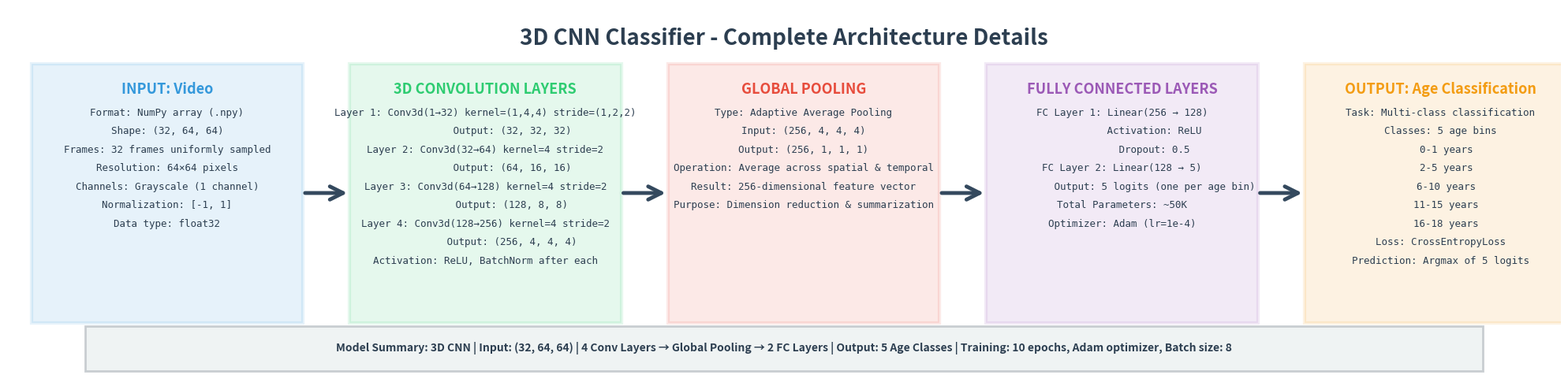

Recreate this plot in Python.
"""
Create a comprehensive classification diagram with ALL details
"""
import matplotlib.pyplot as plt
import matplotlib.patches as mpatches
from matplotlib.patches import Rectangle, FancyArrowPatch

# Create figure
fig, ax = plt.subplots(1, 1, figsize=(20, 5))
ax.set_xlim(0, 20)
ax.set_ylim(0, 5)
ax.axis('off')

# Color scheme
colors = {
    'input': '#3498DB',
    'conv': '#2ECC71',
    'pool': '#E74C3C',
    'fc': '#9B59B6',
    'output': '#F39C12'
}

# Box dimensions
box_width = 3.5
box_height = 3.5
y_center = 2.5
spacing = 0.6

# Define complete stages with ALL details
stages = [
    {
        'x': 0.3,
        'title': 'INPUT: Video',
        'details': [
            'Format: NumPy array (.npy)',
            'Shape: (32, 64, 64)',
            'Frames: 32 frames uniformly sampled',
            'Resolution: 64×64 pixels',
            'Channels: Grayscale (1 channel)',
            'Normalization: [-1, 1]',
            'Data type: float32'
        ],
        'color': colors['input']
    },
    {
        'x': 0.3 + box_width + spacing,
        'title': '3D CONVOLUTION LAYERS',
        'details': [
            'Layer 1: Conv3d(1→32) kernel=(1,4,4) stride=(1,2,2)',
            '         Output: (32, 32, 32)',
            'Layer 2: Conv3d(32→64) kernel=4 stride=2',
            '         Output: (64, 16, 16)',
            'Layer 3: Conv3d(64→128) kernel=4 stride=2',
            '         Output: (128, 8, 8)',
            'Layer 4: Conv3d(128→256) kernel=4 stride=2',
            '         Output: (256, 4, 4, 4)',
            'Activation: ReLU, BatchNorm after each'
        ],
        'color': colors['conv']
    },
    {
        'x': 0.3 + 2*(box_width + spacing),
        'title': 'GLOBAL POOLING',
        'details': [
            'Type: Adaptive Average Pooling',
            'Input: (256, 4, 4, 4)',
            'Output: (256, 1, 1, 1)',
            'Operation: Average across spatial & temporal',
            'Result: 256-dimensional feature vector',
            'Purpose: Dimension reduction & summarization'
        ],
        'color': colors['pool']
    },
    {
        'x': 0.3 + 3*(box_width + spacing),
        'title': 'FULLY CONNECTED LAYERS',
        'details': [
            'FC Layer 1: Linear(256 → 128)',
            '           Activation: ReLU',
            '           Dropout: 0.5',
            'FC Layer 2: Linear(128 → 5)',
            '           Output: 5 logits (one per age bin)',
            'Total Parameters: ~50K',
            'Optimizer: Adam (lr=1e-4)'
        ],
        'color': colors['fc']
    },
    {
        'x': 0.3 + 4*(box_width + spacing),
        'title': 'OUTPUT: Age Classification',
        'details': [
            'Task: Multi-class classification',
            'Classes: 5 age bins',
            '  0-1 years',
            '  2-5 years',
            '  6-10 years',
            '  11-15 years',
            '  16-18 years',
            'Loss: CrossEntropyLoss',
            'Prediction: Argmax of 5 logits'
        ],
        'color': colors['output']
    }
]

# Draw boxes with all details
for stage in stages:
    # Draw main box
    box = Rectangle((stage['x'], y_center - box_height/2), 
                   box_width, box_height,
                   facecolor=stage['color'], alpha=0.12,
                   edgecolor=stage['color'], linewidth=3)
    ax.add_patch(box)
    
    # Title
    ax.text(stage['x'] + box_width/2, y_center + box_height/2 - 0.25,
           stage['title'],
           ha='center', va='top',
           fontsize=13, fontweight='bold',
           color=stage['color'])
    
    # Details (all lines)
    y_start = y_center + box_height/2 - 0.6
    line_height = 0.25
    for i, detail in enumerate(stage['details']):
        ax.text(stage['x'] + box_width/2, y_start - i * line_height,
               detail,
               ha='center', va='top',
               fontsize=9,
               color='#2C3E50',
               family='monospace')

# Draw arrows between boxes
for i in range(len(stages) - 1):
    x_from = stages[i]['x'] + box_width
    x_to = stages[i+1]['x']
    arrow = FancyArrowPatch((x_from, y_center), (x_to, y_center),
                           arrowstyle='->', mutation_scale=30,
                           linewidth=3.5, color='#34495E')
    ax.add_patch(arrow)

# Main title
ax.text(10, 4.5, '3D CNN Classifier - Complete Architecture Details',
       ha='center', fontsize=20, fontweight='bold', color='#2C3E50')

# Add summary box at bottom
summary_box = Rectangle((1, 0.1), 18, 0.6,
                       facecolor='#ECF0F1', alpha=0.8,
                       edgecolor='#BDC3C7', linewidth=2)
ax.add_patch(summary_box)
summary_text = (
    'Model Summary: 3D CNN | Input: (32, 64, 64) | '
    '4 Conv Layers → Global Pooling → 2 FC Layers | '
    'Output: 5 Age Classes | Training: 10 epochs, Adam optimizer, Batch size: 8'
)
ax.text(10, 0.4, summary_text,
       ha='center', va='center',
       fontsize=10, fontweight='bold',
       color='#2C3E50')

plt.tight_layout()
plt.savefig('classification_complete_diagram.png', dpi=300, bbox_inches='tight', facecolor='white')
print("✓ Saved complete classification diagram to: classification_complete_diagram.png")
plt.close()

print("\n" + "="*80)
print("Created COMPLETE classification diagram with ALL details!")
print("="*80)
print("\nIncludes:")
print("  - Input specifications (shape, format, normalization)")
print("  - All 4 convolution layers with exact parameters")
print("  - Pooling operation details")
print("  - FC layers with dimensions and activations")
print("  - Output specifications (age bins, loss function)")
print("  - Model summary at bottom")
